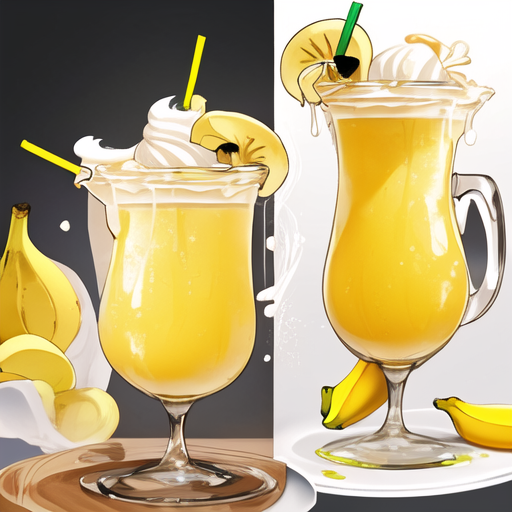
Generation parameters embedded in this image by AUTOMATIC1111 Stable Diffusion web UI or a fork of it (Forge, ...) (PNG 'parameters' text chunk):
The images depict banana milk, which is a drink that is characterized by its vibrant and eye-catching appearance. The drink is a creamy yellow color, reminiscent of the fruit it is named after, and features a smooth and velvety texture that is both rich and satisfying. The drink is topped with a thick and creamy foam, which adds an extra layer of richness and flavor to each sip. The drink is served in a glass, which is decorated with a straw and a slice of banana, adding a playful and fun element to the beverage. Overall, the banana milk is a delicious and visually appealing drink that is perfect for any time of day.
Steps: 20, Sampler: DPM++ 2M Karras, CFG scale: 7, Seed: 1105551905, Size: 512x512, Model hash: a1535d0a42, Model: AnythingV5Ink_ink, Version: v1.6.1